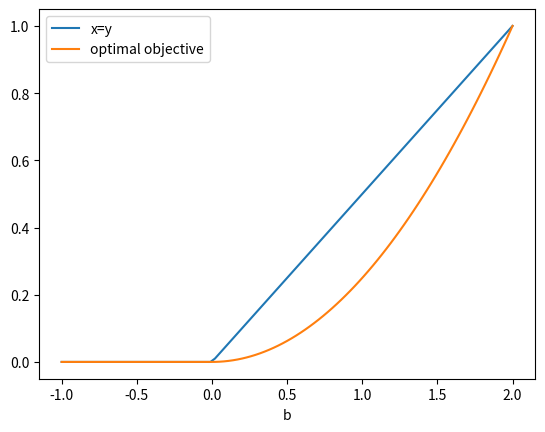
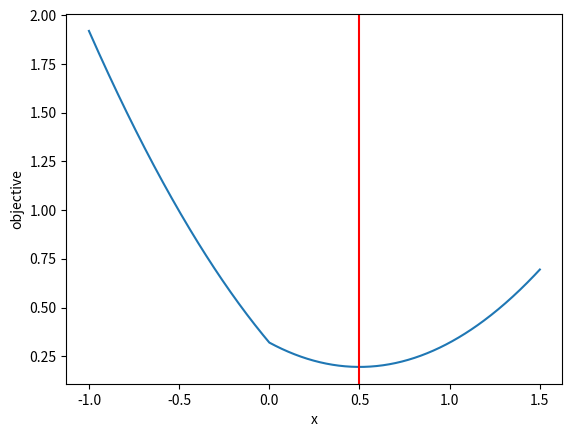

Reproduce these figures in Python, in order.
import numpy as np
import matplotlib.pyplot as plt
from scipy import stats
rng = np.random.default_rng(20260907)
np.set_printoptions(precision=5, suppress=True)

b=np.linspace(-1,2,101);x=np.maximum(b,0)/2;primal=x*x;dual=np.maximum(b,0)/2
plt.plot(b,x,label='x=y');plt.plot(b,primal,label='optimal objective');plt.legend();plt.xlabel('b');plt.show()

a=.8;lam=.3;grid=np.linspace(-1,1.5,501)
answer=np.sign(a)*max(abs(a)-lam,0)
loss=.5*(grid-a)**2+lam*abs(grid)
plt.plot(grid,loss);plt.axvline(answer,color='red');plt.xlabel('x');plt.ylabel('objective');plt.show()
print('soft threshold:',answer,'grid minimum:',grid[np.argmin(loss)])
